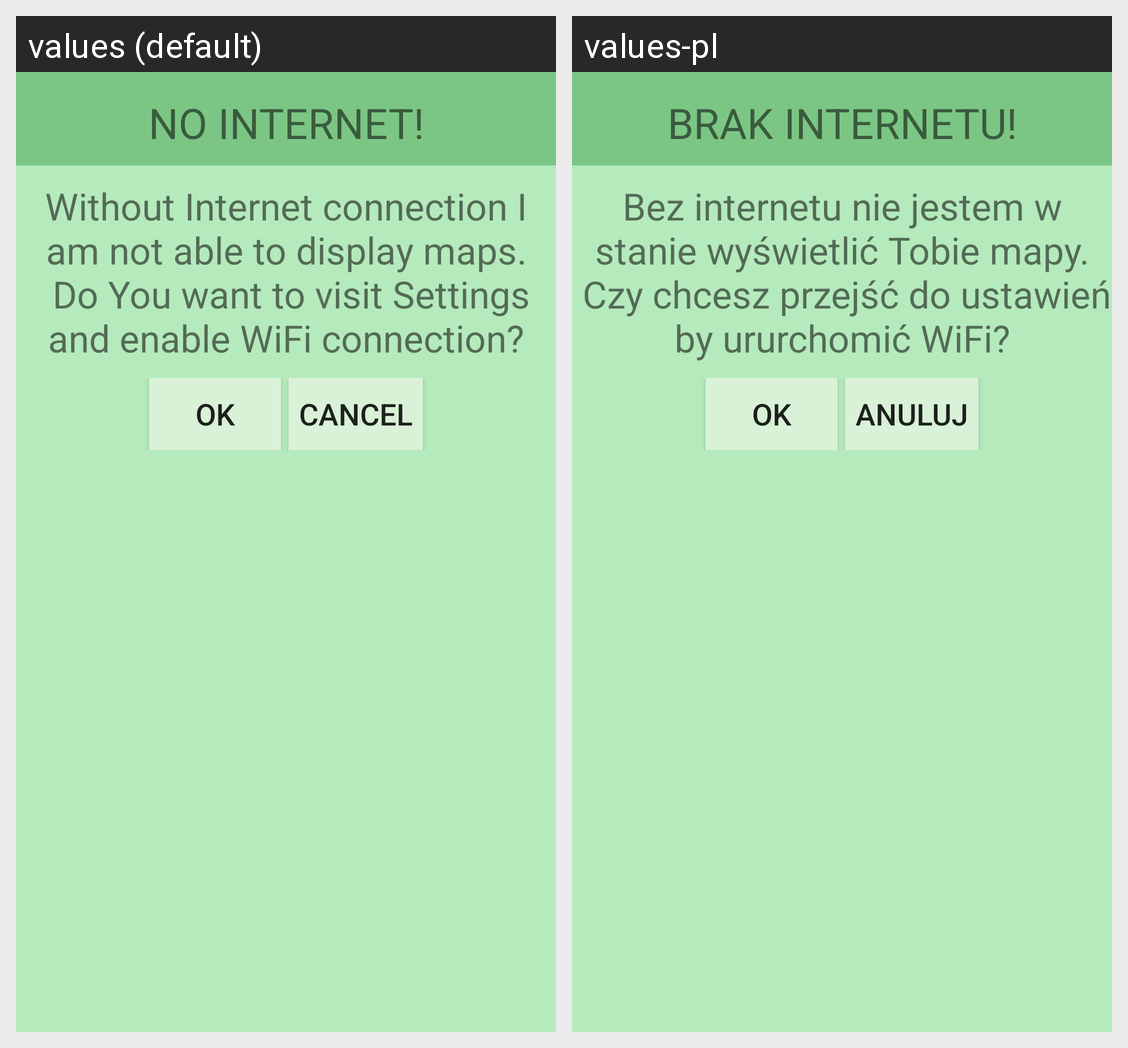

For this localized Android screen grid, give each drawn string resource with its value in every locale shown.
Android screen res/layout/dialog_enable_internet.xml rendered under 2 locales, left to right: values (default), values-pl. Device: Nexus 5 (rendered at 1080×1920; each locale shown at half size, 540×960, under a caption strip naming it); theme AppTheme.
Strings drawn on this screen, with the default value and each locale's value (text and hints the layout hard-codes, and strings that could not be matched under every locale, appear in the picture but are not listed):

dialog_enableInternet_title
  values: NO INTERNET!
  values-pl: BRAK INTERNETU!

dialog_enableInternet_msg
  values: Without Internet connection I am not able to display maps.
       Do You want to visit Settings and enable WiFi connection?
  values-pl: Bez internetu nie jestem w stanie wyświetlić Tobie mapy.
       Czy chcesz przejść do ustawień by ururchomić WiFi?

btn_ok
  values: OK
  values-pl: OK

btn_cancel
  values: Cancel
  values-pl: Anuluj
